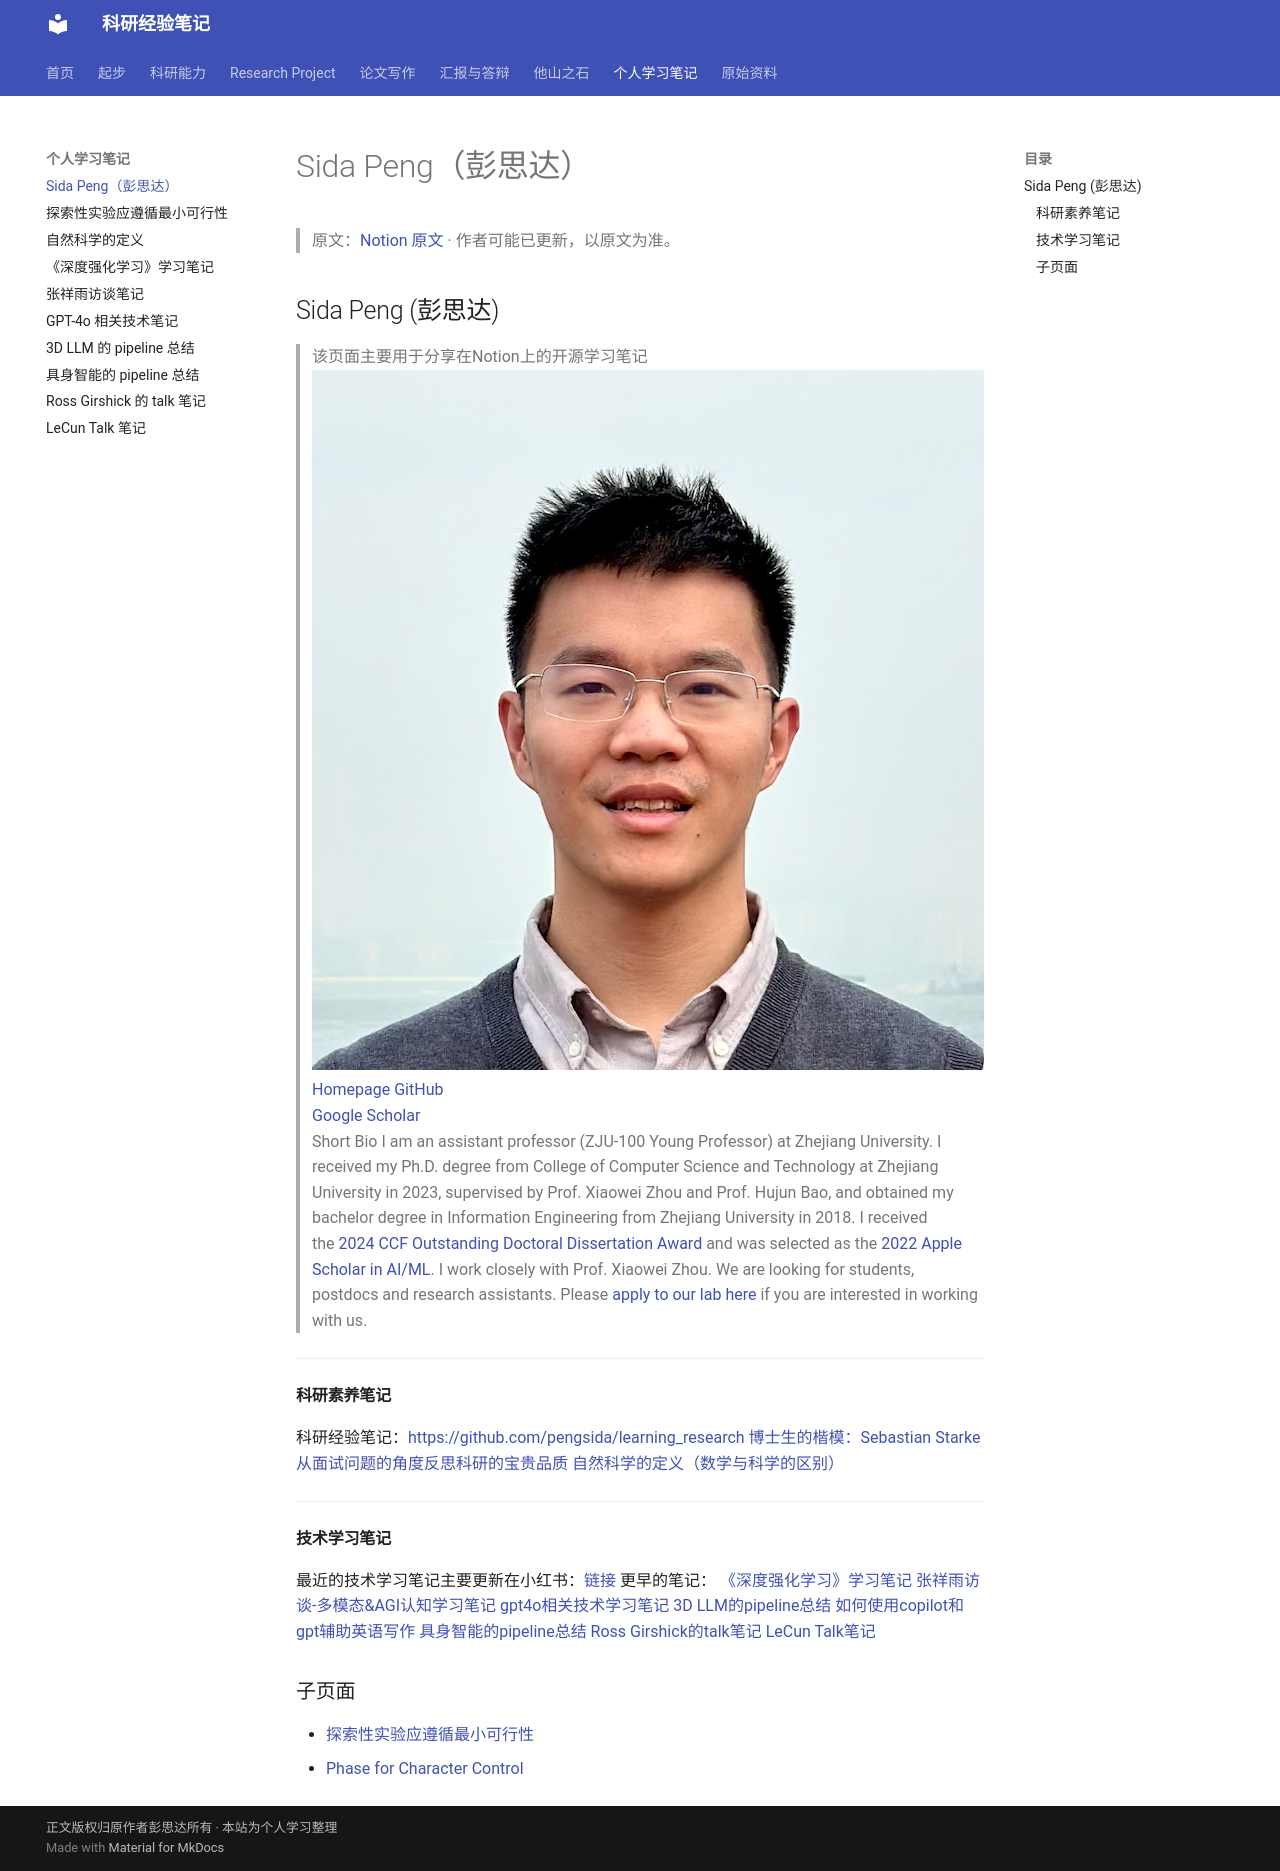

repository: chocolatedesue/learning-research-notes · page: notes/sida-peng/index.html · generator: mkdocs

## Sida Peng (彭思达)

> 该页面主要用于分享在Notion上的开源学习笔记
![图](../assets/img/2583fe292ff18018.png)
[Homepage](https://pengsida.net/)
[GitHub](https://github.com/pengsida/)   
[Google Scholar](https://scholar.google.com/citations?user=l9NCksYAAAAJ&hl=en)  
Short Bio
I am an assistant professor (ZJU-100 Young Professor) at Zhejiang University. I received my Ph.D. degree from College of Computer Science and Technology at Zhejiang University in 2023, supervised by Prof. Xiaowei Zhou and Prof. Hujun Bao, and obtained my bachelor degree in Information Engineering from Zhejiang University in 2018. I received the [2024 CCF Outstanding Doctoral Dissertation Award](https://mp.weixin.qq.com/s/a8RQ8FCwMKoDXwjjXJ7v1g) and was selected as the [2022 Apple Scholar in AI/ML](https://machinelearning.apple.com/updates/apple-scholars-aiml-2022).
I work closely with Prof. Xiaowei Zhou. We are looking for students, postdocs and research assistants. Please [apply to our lab here](https://docs.qq.com/form/page/DZkxUcXRteEhnWktK) if you are interested in working with us.

---

#### 科研素养笔记
科研经验笔记：[https://github.com/pengsida/learning_research](https://github.com/pengsida/learning_research)
[博士生的楷模：Sebastian Starke](../others/qualities.md)
[从面试问题的角度反思科研的宝贵品质](../project/qualities-from-interview.md)
[自然科学的定义（数学与科学的区别）](../notes/science-definition.md)

---

#### 技术学习笔记
最近的技术学习笔记主要更新在小红书：[链接](https://www.xiaohongshu.com/user/profile/56daf09784edcd4fa92ef524)
更早的笔记：
[《深度强化学习》学习笔记](../notes/deep-rl.md)
[张祥雨访谈-多模态&AGI认知学习笔记](../notes/zhang-xiangyu.md)
[gpt4o相关技术学习笔记](../notes/gpt4o.md)
[3D LLM的pipeline总结](../notes/3d-llm.md)
[如何使用copilot和gpt辅助英语写作](../writing/copilot-english.md)
[具身智能的pipeline总结](../notes/embodied.md)
[Ross Girshick的talk笔记](../notes/ross-girshick.md)
[LeCun Talk笔记](../notes/lecun.md)

### 子页面

- [探索性实验应遵循最小可行性](../notes/minimal-viable.md)
- [Phase for Character Control](../others/phase.md)
